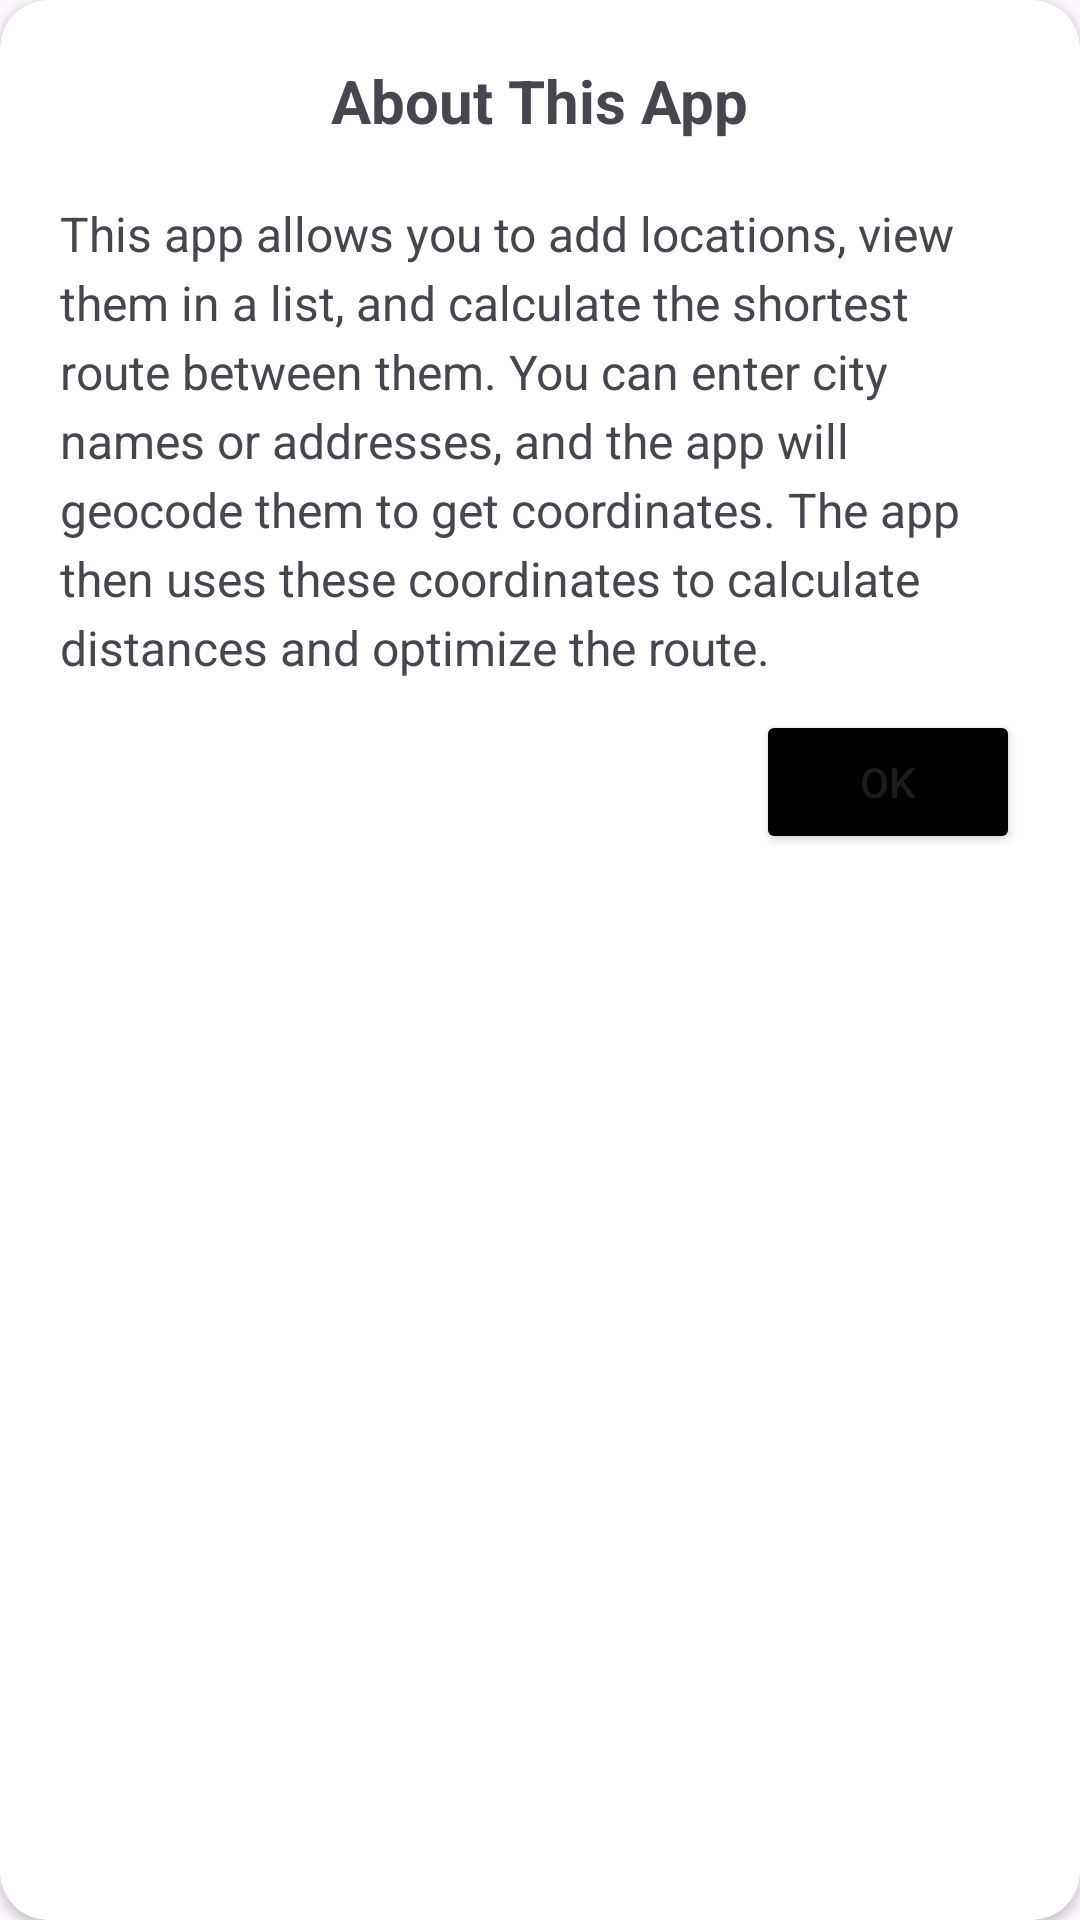

Layout XML and referenced resources for this Android screen:
<!-- AndroidManifest.xml: application theme Theme.GasCalculation -->
<!-- res/layout/info_dialog.xml -->
<?xml version="1.0" encoding="utf-8"?>
<layout xmlns:android="http://schemas.android.com/apk/res/android"
    xmlns:app="http://schemas.android.com/apk/res-auto">

    <data>

    </data>

    <androidx.cardview.widget.CardView
        android:layout_width="wrap_content"
        android:layout_height="wrap_content"
        app:cardCornerRadius="16dp"
        android:elevation="5dp">

        <LinearLayout
            android:id="@+id/ok"
            android:layout_width="wrap_content"
            android:layout_height="wrap_content"
            android:orientation="vertical"
            android:padding="20dp">

            
            <TextView
                android:id="@+id/dialog_title"
                android:layout_width="wrap_content"
                android:layout_height="wrap_content"
                android:layout_gravity="center"
                android:paddingBottom="10dp"
                android:text="About This App"
                android:textSize="20sp"
                android:textStyle="bold" />

            
            <TextView
                android:id="@+id/dialog_content"
                android:layout_width="wrap_content"
                android:layout_height="wrap_content"
                android:layout_gravity="center"
                android:layout_marginTop="10dp"
                android:lineSpacingExtra="4dp"
                android:text="This app allows you to add locations, view them in a list, and calculate the shortest route between them. You can enter city names or addresses, and the app will geocode them to get coordinates. The app then uses these coordinates to calculate distances and optimize the route."
                android:textSize="16sp" />

            <Button
                android:id="@+id/ok_button"
                android:layout_width="wrap_content"
                android:layout_height="wrap_content"
                android:layout_gravity="end"
                android:backgroundTint="@color/black"
                android:text="Ok"
                app:cornerRadius="10dp"
                android:layout_marginTop="10dp" />

        </LinearLayout>
    </androidx.cardview.widget.CardView>
</layout>
<!-- resources referenced by this layout -->
<resources>
  <style name="Theme.GasCalculation" parent="Base.Theme.GasCalculation">
          <item name="colorPrimary">@color/black</item>
          <item name="colorPrimaryDark">@color/black</item> 
          <item name="colorAccent">@color/red</item>
      </style>
  <style name="Base.Theme.GasCalculation" parent="Theme.Material3.DayNight.NoActionBar">
          
          
          <item name="colorPrimary">@color/black</item>
          <item name="colorPrimaryDark">@color/black</item> 
          <item name="colorAccent">@color/red</item>
      </style>
  <!-- not gathered from this repository: default colours our renderer supplied (Android Studio template values) -->
  <color name="black">#FF000000</color>
</resources>
